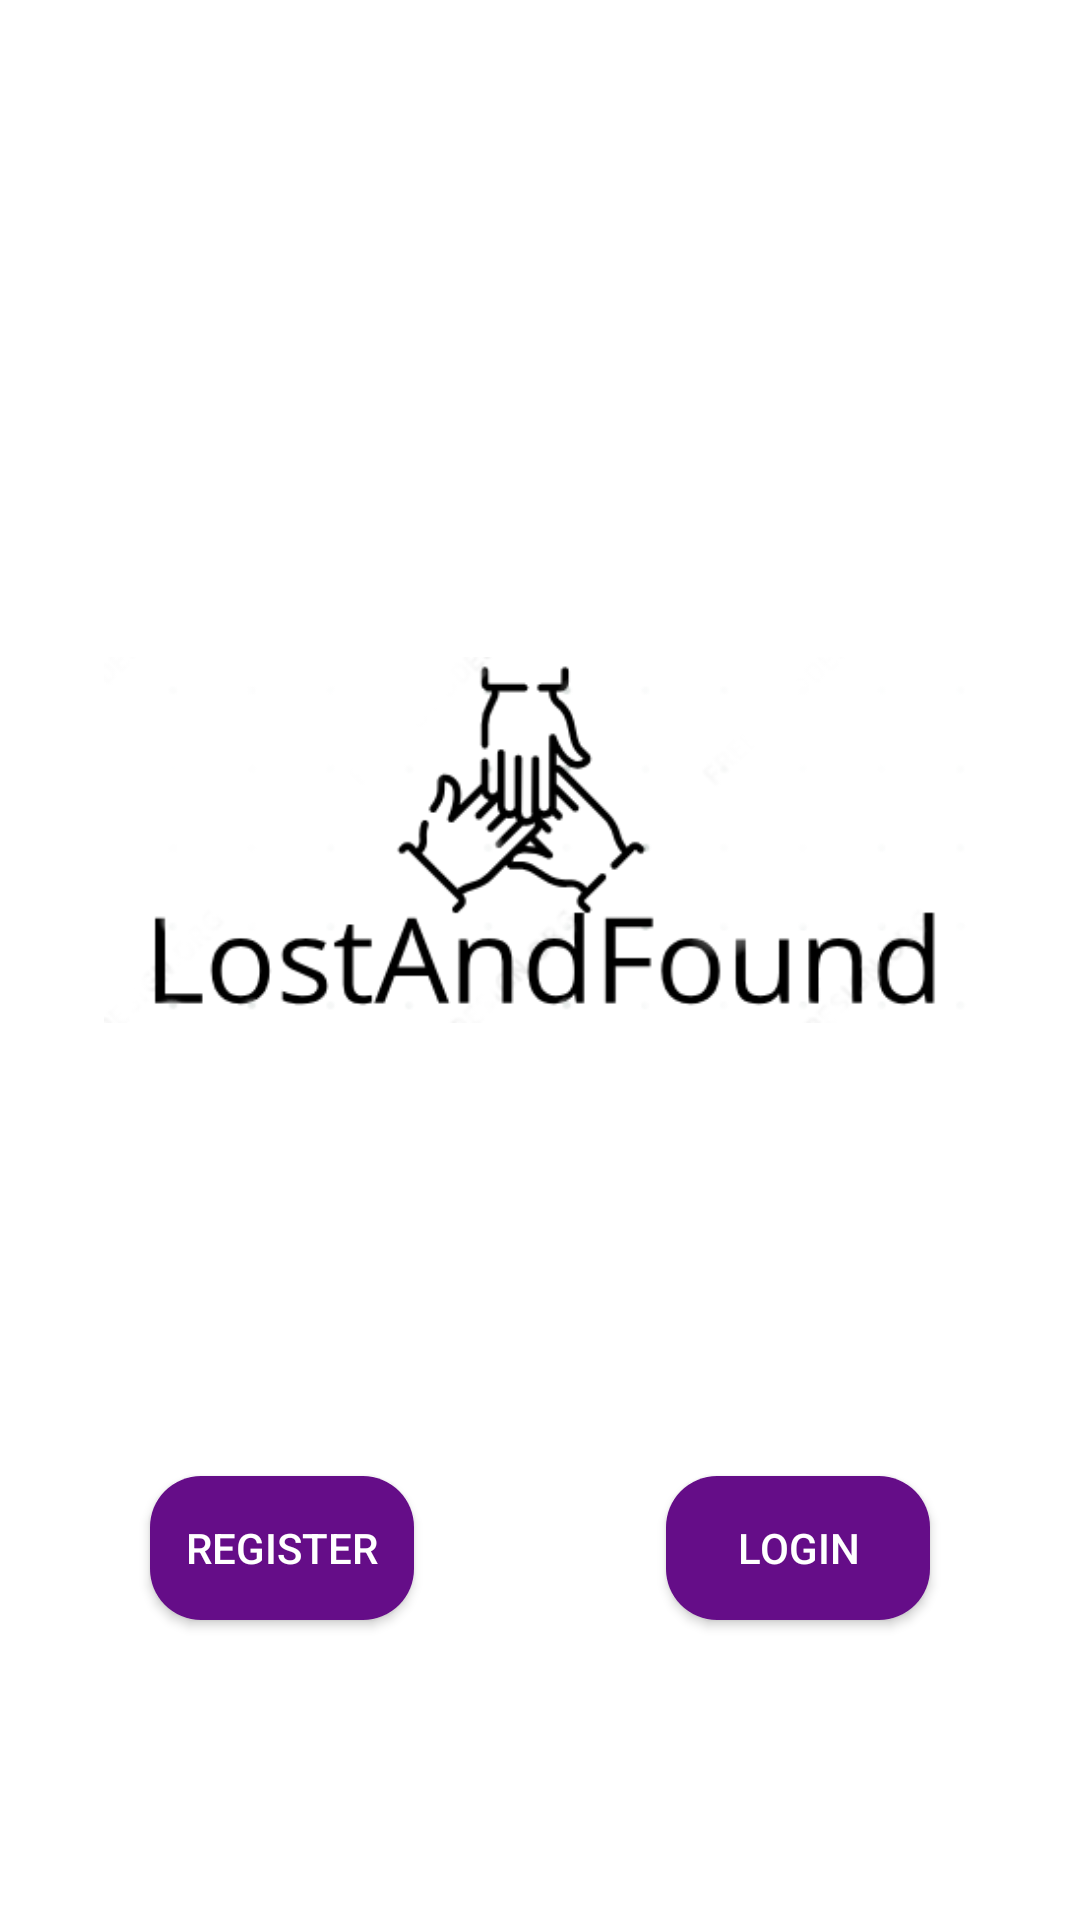

The Android layout XML behind this screen, and the referenced resources:
<!-- AndroidManifest.xml: application theme AppTheme -->
<!-- res/layout/activity_main.xml -->
<?xml version="1.0" encoding="utf-8"?>
<androidx.constraintlayout.widget.ConstraintLayout xmlns:android="http://schemas.android.com/apk/res/android"
    xmlns:app="http://schemas.android.com/apk/res-auto"
    xmlns:tools="http://schemas.android.com/tools"
    android:layout_width="match_parent"
    android:layout_height="match_parent"
    android:background="@color/white"
    android:orientation="vertical"
    tools:context=".MainActivity">

    <Button
        android:id="@+id/btnregistermain"
        android:layout_width="wrap_content"
        android:layout_height="wrap_content"
        android:layout_marginStart="50dp"
        android:layout_marginLeft="50dp"
        android:layout_marginBottom="100dp"
        android:background="@drawable/btn_bg"
        android:backgroundTint="@color/colorPrimary"
        android:text="@string/register"
        android:textColor="@color/white"
        android:onClick="onClick"
        app:layout_constraintBottom_toBottomOf="parent"
        app:layout_constraintStart_toStartOf="parent" />

    <Button
        android:id="@+id/btnloginmain"
        android:layout_width="wrap_content"
        android:layout_height="wrap_content"
        android:layout_marginEnd="50dp"
        android:layout_marginRight="50dp"
        android:layout_marginBottom="100dp"
        android:background="@drawable/btn_bg"
        android:text="@string/login"
        android:textColor="@color/white"
        android:onClick="onClick"
        app:layout_constraintBottom_toBottomOf="parent"
        app:layout_constraintEnd_toEndOf="parent" />

    <ImageView
        android:id="@+id/imageView2"
        android:layout_width="290dp"
        android:layout_height="240dp"
        android:layout_marginTop="160dp"
        android:contentDescription="@string/app_name"
        android:gravity="center_horizontal"
        app:layout_constraintEnd_toEndOf="parent"
        app:layout_constraintHorizontal_bias="0.497"
        app:layout_constraintStart_toStartOf="parent"
        app:layout_constraintTop_toTopOf="parent"
        android:src="@drawable/logo_plain"/>

</androidx.constraintlayout.widget.ConstraintLayout>
<!-- resources referenced by this layout -->
<resources>
  <color name="colorPrimary">#650d88</color>
  <color name="white">#ffffff</color>
  <!-- drawable btn_bg (drawable-v24) -->
  <?xml version="1.0" encoding="utf-8"?>
  <selector xmlns:android="http://schemas.android.com/apk/res/android">
  
          <item android:state_pressed="true" android:drawable="@drawable/btn_selected"/>
          <item android:state_focused="true" android:drawable="@drawable/btn_selected"/>
          <item android:drawable="@drawable/btnshape"/>
  
  </selector>
  <!-- drawable logo_plain: png bitmap (drawable-v24, 16728 bytes) -->
  <string name="app_name">LostAndFound</string>
  <string name="login">Login</string>
  <string name="register">Register</string>
  <style name="AppTheme" parent="Theme.AppCompat.Light.NoActionBar">
          
          <item name="colorPrimary">@color/colorPrimary</item>
          <item name="colorPrimaryDark">@color/colorPrimaryDark</item>
          <item name="colorAccent">@color/colorAccent</item>
      </style>
  <!-- drawable btn_selected (drawable-v24) -->
  <?xml version="1.0" encoding="utf-8"?>
  <shape xmlns:android="http://schemas.android.com/apk/res/android">
  
      <solid android:color="#a142c7"/>
  
      <corners android:radius="17dp" />
  
      <gradient
          android:angle="135"
          android:endColor="@color/colorPrimaryLight"
          android:startColor="@color/colorPrimary"
          android:type="linear" />
  
  </shape>
  <!-- drawable btnshape (drawable-v24) -->
  <?xml version="1.0" encoding="utf-8"?>
   <shape xmlns:android="http://schemas.android.com/apk/res/android" android:shape="rectangle" >
      <corners
          android:radius="17dp"
          />
      <solid android:color="@color/colorPrimary"></solid>
      <padding
          android:left="0dp"
          android:top="0dp"
          android:right="0dp"
          android:bottom="0dp"
          />
      <stroke
          android:width="0dp"
          android:color="#878787"
          />
  </shape>
  <color name="colorPrimaryDark">#42075b</color>
  <color name="colorAccent">#120666</color>
  <color name="colorPrimaryLight">#b036e0</color>
</resources>
